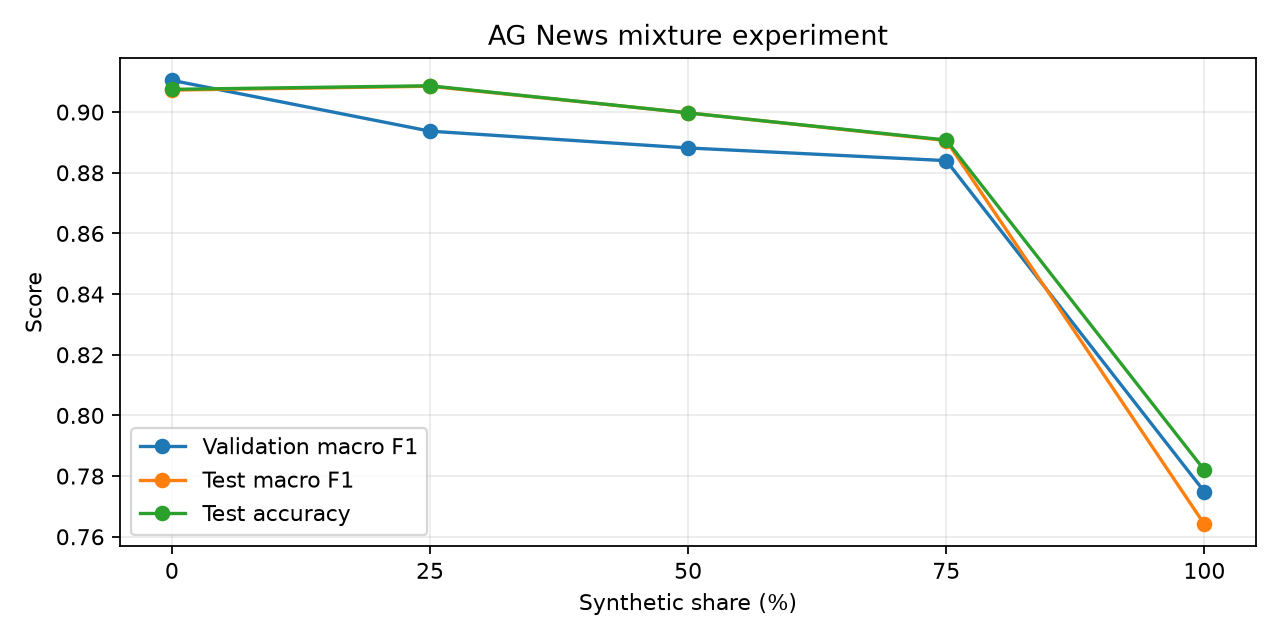

The data file committed next to this chart (first rows):
synthetic_percentage, real_count, synthetic_count, train_loss, validation_loss, validation_accuracy, validation_macro_precision, validation_macro_recall, validation_macro_f1, test_loss, test_accuracy, test_macro_precision, test_macro_recall, test_macro_f1
0, 8000, 0, 0.3587, 0.2945, 0.9105, 0.9106, 0.9105, 0.9105, 0.2739, 0.9075, 0.9072, 0.9075, 0.9073
25, 6000, 2000, 0.3181, 0.3429, 0.8935, 0.8941, 0.8935, 0.8937, 0.3054, 0.9087, 0.9085, 0.9087, 0.9085
50, 4000, 4000, 0.2564, 0.3744, 0.888, 0.8889, 0.888, 0.8882, 0.3403, 0.8997, 0.9006, 0.8997, 0.8998
75, 2000, 6000, 0.1936, 0.4226, 0.884, 0.8842, 0.884, 0.884, 0.3933, 0.8908, 0.8905, 0.8908, 0.8906
100, 0, 8000, 0.08898, 1.131, 0.7895, 0.8161, 0.7895, 0.7749, 1.192, 0.782, 0.8115, 0.782, 0.7641
